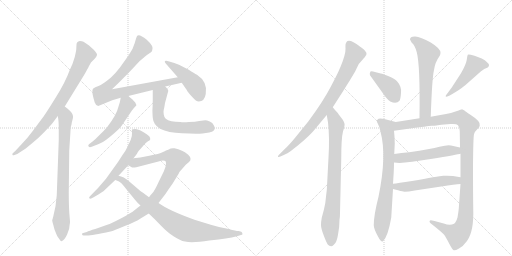
t = 0.00 s
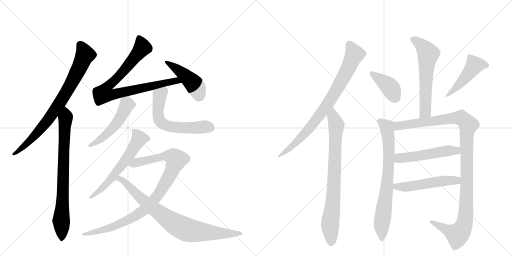
t = 2.91 s
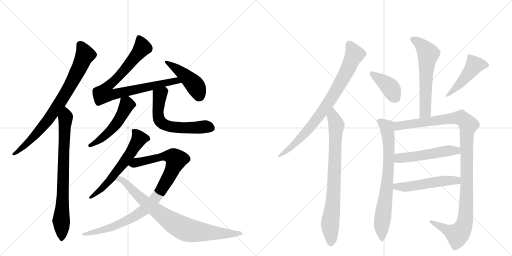
t = 5.82 s
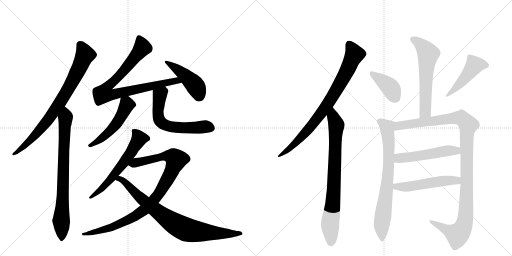
t = 8.73 s
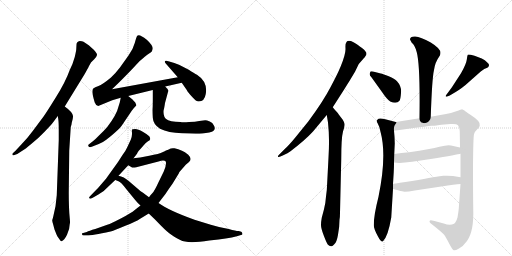
t = 11.63 s
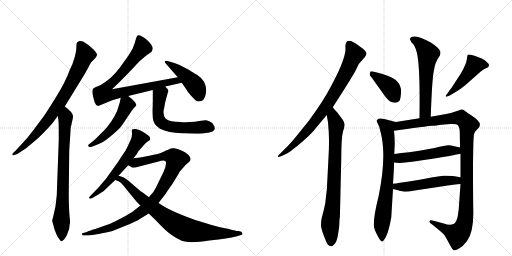
t = 14.54 s

The animated SVG that drew these frames (rendered in a browser with its animation timeline set to each time). Animation: 18 CSS @keyframes rules; one cycle of 14.54 s.

<svg version="1.1" viewBox="0 0 2048 1024" xmlns="http://www.w3.org/2000/svg">
  <g stroke="lightgray" stroke-dasharray="1,1" stroke-width="1" transform="scale(4, 4)">
    <line x1="0" y1="0" x2="256" y2="256"></line>
    <line x1="256" y1="0" x2="0" y2="256"></line>
    <line x1="128" y1="0" x2="128" y2="256"></line>
    <line x1="0" y1="128" x2="256" y2="128"></line>
    <line x1="256" y1="0" x2="512" y2="256"></line>
    <line x1="512" y1="0" x2="256" y2="256"></line>
    <line x1="384" y1="0" x2="384" y2="256"></line>
    <line x1="256" y1="128" x2="512" y2="128"></line>
  </g>
<g transform="scale(1, -1) translate(0, -850)">
   <style type="text/css">
    @keyframes keyframes0 {
      from {
       stroke: black;
       stroke-dashoffset: 798;
       stroke-width: 128;
       }
       72% {
       animation-timing-function: step-end;
       stroke: black;
       stroke-dashoffset: 0;
       stroke-width: 128;
       }
       to {
       stroke: black;
       stroke-width: 1024;
       }
       }
       #make-me-a-hanzi-animation-0 {
         animation: keyframes0 0.899414s both;
         animation-delay: 0.000000s;
         animation-timing-function: linear;
       }
    @keyframes keyframes1 {
      from {
       stroke: black;
       stroke-dashoffset: 775;
       stroke-width: 128;
       }
       72% {
       animation-timing-function: step-end;
       stroke: black;
       stroke-dashoffset: 0;
       stroke-width: 128;
       }
       to {
       stroke: black;
       stroke-width: 1024;
       }
       }
       #make-me-a-hanzi-animation-1 {
         animation: keyframes1 0.880697s both;
         animation-delay: 0.899414s;
         animation-timing-function: linear;
       }
    @keyframes keyframes2 {
      from {
       stroke: black;
       stroke-dashoffset: 850;
       stroke-width: 128;
       }
       73% {
       animation-timing-function: step-end;
       stroke: black;
       stroke-dashoffset: 0;
       stroke-width: 128;
       }
       to {
       stroke: black;
       stroke-width: 1024;
       }
       }
       #make-me-a-hanzi-animation-2 {
         animation: keyframes2 0.941732s both;
         animation-delay: 1.780111s;
         animation-timing-function: linear;
       }
    @keyframes keyframes3 {
      from {
       stroke: black;
       stroke-dashoffset: 451;
       stroke-width: 128;
       }
       59% {
       animation-timing-function: step-end;
       stroke: black;
       stroke-dashoffset: 0;
       stroke-width: 128;
       }
       to {
       stroke: black;
       stroke-width: 1024;
       }
       }
       #make-me-a-hanzi-animation-3 {
         animation: keyframes3 0.617025s both;
         animation-delay: 2.721842s;
         animation-timing-function: linear;
       }
    @keyframes keyframes4 {
      from {
       stroke: black;
       stroke-dashoffset: 506;
       stroke-width: 128;
       }
       62% {
       animation-timing-function: step-end;
       stroke: black;
       stroke-dashoffset: 0;
       stroke-width: 128;
       }
       to {
       stroke: black;
       stroke-width: 1024;
       }
       }
       #make-me-a-hanzi-animation-4 {
         animation: keyframes4 0.661784s both;
         animation-delay: 3.338867s;
         animation-timing-function: linear;
       }
    @keyframes keyframes5 {
      from {
       stroke: black;
       stroke-dashoffset: 602;
       stroke-width: 128;
       }
       66% {
       animation-timing-function: step-end;
       stroke: black;
       stroke-dashoffset: 0;
       stroke-width: 128;
       }
       to {
       stroke: black;
       stroke-width: 1024;
       }
       }
       #make-me-a-hanzi-animation-5 {
         animation: keyframes5 0.739909s both;
         animation-delay: 4.000651s;
         animation-timing-function: linear;
       }
    @keyframes keyframes6 {
      from {
       stroke: black;
       stroke-dashoffset: 601;
       stroke-width: 128;
       }
       66% {
       animation-timing-function: step-end;
       stroke: black;
       stroke-dashoffset: 0;
       stroke-width: 128;
       }
       to {
       stroke: black;
       stroke-width: 1024;
       }
       }
       #make-me-a-hanzi-animation-6 {
         animation: keyframes6 0.739095s both;
         animation-delay: 4.740560s;
         animation-timing-function: linear;
       }
    @keyframes keyframes7 {
      from {
       stroke: black;
       stroke-dashoffset: 954;
       stroke-width: 128;
       }
       76% {
       animation-timing-function: step-end;
       stroke: black;
       stroke-dashoffset: 0;
       stroke-width: 128;
       }
       to {
       stroke: black;
       stroke-width: 1024;
       }
       }
       #make-me-a-hanzi-animation-7 {
         animation: keyframes7 1.026367s both;
         animation-delay: 5.479655s;
         animation-timing-function: linear;
       }
    @keyframes keyframes8 {
      from {
       stroke: black;
       stroke-dashoffset: 821;
       stroke-width: 128;
       }
       73% {
       animation-timing-function: step-end;
       stroke: black;
       stroke-dashoffset: 0;
       stroke-width: 128;
       }
       to {
       stroke: black;
       stroke-width: 1024;
       }
       }
       #make-me-a-hanzi-animation-8 {
         animation: keyframes8 0.918132s both;
         animation-delay: 6.506022s;
         animation-timing-function: linear;
       }
    @keyframes keyframes9 {
      from {
       stroke: black;
       stroke-dashoffset: 811;
       stroke-width: 128;
       }
       73% {
       animation-timing-function: step-end;
       stroke: black;
       stroke-dashoffset: 0;
       stroke-width: 128;
       }
       to {
       stroke: black;
       stroke-width: 1024;
       }
       }
       #make-me-a-hanzi-animation-9 {
         animation: keyframes9 0.909993s both;
         animation-delay: 7.424154s;
         animation-timing-function: linear;
       }
    @keyframes keyframes10 {
      from {
       stroke: black;
       stroke-dashoffset: 792;
       stroke-width: 128;
       }
       72% {
       animation-timing-function: step-end;
       stroke: black;
       stroke-dashoffset: 0;
       stroke-width: 128;
       }
       to {
       stroke: black;
       stroke-width: 1024;
       }
       }
       #make-me-a-hanzi-animation-10 {
         animation: keyframes10 0.894531s both;
         animation-delay: 8.334147s;
         animation-timing-function: linear;
       }
    @keyframes keyframes11 {
      from {
       stroke: black;
       stroke-dashoffset: 594;
       stroke-width: 128;
       }
       66% {
       animation-timing-function: step-end;
       stroke: black;
       stroke-dashoffset: 0;
       stroke-width: 128;
       }
       to {
       stroke: black;
       stroke-width: 1024;
       }
       }
       #make-me-a-hanzi-animation-11 {
         animation: keyframes11 0.733398s both;
         animation-delay: 9.228678s;
         animation-timing-function: linear;
       }
    @keyframes keyframes12 {
      from {
       stroke: black;
       stroke-dashoffset: 397;
       stroke-width: 128;
       }
       56% {
       animation-timing-function: step-end;
       stroke: black;
       stroke-dashoffset: 0;
       stroke-width: 128;
       }
       to {
       stroke: black;
       stroke-width: 1024;
       }
       }
       #make-me-a-hanzi-animation-12 {
         animation: keyframes12 0.573079s both;
         animation-delay: 9.962077s;
         animation-timing-function: linear;
       }
    @keyframes keyframes13 {
      from {
       stroke: black;
       stroke-dashoffset: 469;
       stroke-width: 128;
       }
       60% {
       animation-timing-function: step-end;
       stroke: black;
       stroke-dashoffset: 0;
       stroke-width: 128;
       }
       to {
       stroke: black;
       stroke-width: 1024;
       }
       }
       #make-me-a-hanzi-animation-13 {
         animation: keyframes13 0.631673s both;
         animation-delay: 10.535156s;
         animation-timing-function: linear;
       }
    @keyframes keyframes14 {
      from {
       stroke: black;
       stroke-dashoffset: 745;
       stroke-width: 128;
       }
       71% {
       animation-timing-function: step-end;
       stroke: black;
       stroke-dashoffset: 0;
       stroke-width: 128;
       }
       to {
       stroke: black;
       stroke-width: 1024;
       }
       }
       #make-me-a-hanzi-animation-14 {
         animation: keyframes14 0.856283s both;
         animation-delay: 11.166829s;
         animation-timing-function: linear;
       }
    @keyframes keyframes15 {
      from {
       stroke: black;
       stroke-dashoffset: 1131;
       stroke-width: 128;
       }
       79% {
       animation-timing-function: step-end;
       stroke: black;
       stroke-dashoffset: 0;
       stroke-width: 128;
       }
       to {
       stroke: black;
       stroke-width: 1024;
       }
       }
       #make-me-a-hanzi-animation-15 {
         animation: keyframes15 1.170410s both;
         animation-delay: 12.023112s;
         animation-timing-function: linear;
       }
    @keyframes keyframes16 {
      from {
       stroke: black;
       stroke-dashoffset: 520;
       stroke-width: 128;
       }
       63% {
       animation-timing-function: step-end;
       stroke: black;
       stroke-dashoffset: 0;
       stroke-width: 128;
       }
       to {
       stroke: black;
       stroke-width: 1024;
       }
       }
       #make-me-a-hanzi-animation-16 {
         animation: keyframes16 0.673177s both;
         animation-delay: 13.193522s;
         animation-timing-function: linear;
       }
    @keyframes keyframes17 {
      from {
       stroke: black;
       stroke-dashoffset: 522;
       stroke-width: 128;
       }
       63% {
       animation-timing-function: step-end;
       stroke: black;
       stroke-dashoffset: 0;
       stroke-width: 128;
       }
       to {
       stroke: black;
       stroke-width: 1024;
       }
       }
       #make-me-a-hanzi-animation-17 {
         animation: keyframes17 0.674805s both;
         animation-delay: 13.866699s;
         animation-timing-function: linear;
       }
</style>
<path d="M 306 672 L 305 653 Q 305 648 299 622 Q 292 596 279 570 Q 261 520 223 460 Q 185 399 175 385 L 131 326 Q 108 295 87 274 L 61 246 L 50 236 Q 49 233 50 230 Q 52 228 55 229 L 69 234 L 100 254 Q 103 255 154 299 Q 179 323 200 346 Q 205 350 231 386 L 259 424 L 337 551 Q 352 577 356 586 L 364 600 Q 364 601 376 612 Q 387 623 388 630 Q 389 636 375 651 L 355 669 L 334 683 Q 329 686 319 686 Q 306 683 306 672 Z" fill="lightgray"></path> 
<path d="M 231 386 L 233 374 Q 235 360 235 332 L 235 290 L 227 69 L 222 25 L 213 -16 Q 210 -28 209 -30 Q 208 -33 213 -49 L 218 -68 L 226 -88 Q 227 -93 237 -106 Q 244 -117 246 -115 Q 257 -112 268 -89 Q 279 -66 279 -46 Q 281 -42 279 -23 Q 275 15 275 79 L 277 248 L 283 342 Q 287 353 287 359 Q 293 380 292 386 Q 290 402 259 424 C 235 442 226 416 231 386 Z" fill="lightgray"></path> 
<path d="M 661 504 L 727 519 C 756 526 741 546 711 541 L 448 493 L 477 521 Q 524 568 542 588 Q 559 608 571 616 Q 578 623 589 631 L 604 641 Q 609 644 609 650 Q 616 665 587 691 Q 557 716 549 707 Q 546 704 539 678 Q 532 652 514 628 L 479 579 Q 463 558 444 540 Q 409 511 394 506 Q 379 501 373 496 Q 367 490 371 470 Q 375 452 379 440 Q 383 428 393 426 L 449 449 L 483 459 L 513 466 L 611 490 L 661 504 Z" fill="lightgray"></path> 
<path d="M 727 519 L 747 490 Q 750 482 770 461 Q 784 444 795 444 Q 818 444 823 474 Q 832 522 788 551 Q 777 557 755 571 L 716 591 Q 698 598 677 604 L 665 607 Q 661 608 659 604 Q 659 600 663 596 L 711 541 L 727 519 Z" fill="lightgray"></path> 
<path d="M 483 459 L 479 440 L 474 424 Q 467 392 429 342 Q 417 328 396 308 Q 381 292 369 283 L 356 273 Q 351 270 354 265 Q 357 259 367 263 L 395 274 Q 414 282 425 291 Q 436 299 459 319 Q 482 339 490 352 L 527 407 Q 532 415 545 428 Q 546 430 541 440 Q 537 445 530 452 L 513 466 C 490 485 489 486 483 459 Z" fill="lightgray"></path> 
<path d="M 810 316 L 837 320 Q 850 323 853 326 Q 864 335 855 349 Q 851 359 839 364 Q 827 369 821 369 L 797 366 Q 782 362 756 362 Q 731 360 722 362 Q 679 362 663 375 Q 657 379 655 392 Q 653 405 655 411 Q 657 417 660 438 L 673 486 Q 674 491 661 504 C 641 526 611 520 611 490 L 611 460 Q 611 427 610 417 Q 609 406 611 379 Q 613 352 640 335 Q 673 319 728 317 Q 782 314 810 316 Z" fill="lightgray"></path> 
<path d="M 534 217 L 548 235 Q 551 244 567 260 L 579 274 Q 583 279 592 285 Q 607 290 597 305 Q 590 312 571 323 Q 552 334 541 334 Q 529 334 528 332 Q 527 329 528 318 Q 529 306 523 291 L 509 261 Q 502 245 490 230 L 472 202 L 424 135 L 393 99 L 359 64 Q 355 60 357 57 Q 361 54 367 57 L 378 63 Q 412 82 421 92 L 461 130 L 474 147 L 513 189 L 534 217 Z" fill="lightgray"></path> 
<path d="M 634 38 L 661 73 Q 674 93 690 115 L 715 156 Q 717 162 722 167 L 743 191 L 756 202 Q 770 214 753 231 Q 739 243 728 247 Q 713 255 698 257 Q 683 258 680 255 Q 677 252 675 252 L 672 251 Q 671 250 669 250 Q 667 250 652 242 Q 637 234 597 227 L 561 220 L 534 217 C 504 214 486 202 513 189 L 525 182 Q 529 178 545 181 L 634 204 Q 656 212 663 204 Q 667 192 655 164 L 634 121 Q 618 86 610 78 Q 602 70 596 61 L 562 28 L 539 10 Q 525 -2 485 -23 Q 445 -44 429 -49 L 381 -66 Q 356 -73 347 -78 L 333 -82 Q 326 -83 328 -87 Q 329 -92 335 -92 L 348 -92 Q 367 -92 442 -76 Q 454 -73 499 -54 Q 544 -36 559 -26 L 595 -4 L 634 38 Z" fill="lightgray"></path> 
<path d="M 837 -112 L 874 -108 Q 935 -101 964 -90 Q 973 -90 968 -80 L 965 -77 L 955 -74 Q 951 -76 915 -66 Q 875 -59 843 -49 L 778 -29 Q 673 9 634 38 L 596 61 L 572 79 Q 562 84 551 95 L 516 125 Q 495 144 474 147 C 445 155 433 141 461 130 L 474 125 Q 482 124 508 90 L 535 57 Q 552 36 562 28 L 595 -4 L 621 -29 Q 662 -72 677 -83 Q 692 -95 721 -110 Q 749 -126 837 -112 Z" fill="lightgray"></path> 
<path d="M 1331 421 L 1374 488 Q 1400 529 1420 563 L 1435 594 L 1456 618 Q 1459 620 1462 626 Q 1466 629 1466 635 Q 1466 640 1462 644 Q 1458 652 1448 658 Q 1438 664 1433 669 Q 1428 674 1414 681 Q 1389 694 1384 678 Q 1381 675 1382 655 Q 1383 634 1363 585 L 1359 576 Q 1353 560 1323 503 Q 1293 445 1233 364 L 1182 301 Q 1154 267 1141 256 L 1115 230 Q 1111 226 1112 223 Q 1114 219 1133 229 Q 1152 238 1162 245 Q 1222 291 1252 324 L 1307 390 L 1331 421 Z" fill="lightgray"></path> 
<path d="M 1360 -1 L 1365 214 Q 1365 298 1372 324 Q 1380 349 1378 355 Q 1377 361 1371 371 L 1355 392 Q 1351 399 1340 410 L 1331 421 C 1312 444 1302 420 1307 390 L 1312 360 Q 1319 299 1314 220 L 1309 124 Q 1308 89 1304 64 Q 1302 34 1296 13 L 1287 -21 Q 1284 -37 1284 -50 Q 1284 -64 1295 -92 Q 1306 -121 1311 -128 Q 1317 -135 1324 -135 Q 1329 -137 1338 -126 Q 1347 -118 1352 -89 Q 1358 -60 1358 -29 Q 1360 -19 1360 -1 Z" fill="lightgray"></path> 
<path d="M 1723 383 Q 1728 535 1736 570 Q 1740 601 1759 627 Q 1762 634 1762 639 Q 1762 656 1723 680 Q 1682 703 1661 704 Q 1640 705 1640 692 L 1647 679 Q 1660 669 1667 641 Q 1681 590 1678 377 C 1678 347 1722 353 1723 383 Z" fill="lightgray"></path> 
<path d="M 1485 542 L 1528 482 Q 1549 451 1561 444 Q 1586 433 1598 447 Q 1602 452 1604 478 Q 1607 504 1588 525 Q 1579 535 1555 545 Q 1532 554 1523 556 L 1492 564 Q 1485 566 1482 564 Q 1480 561 1479 555 Q 1478 549 1485 542 Z" fill="lightgray"></path> 
<path d="M 1789 464 L 1799 468 L 1821 481 Q 1852 501 1862 510 L 1923 564 L 1937 574 L 1949 579 Q 1954 581 1956 588 Q 1958 594 1948 601 Q 1941 610 1927 616 L 1898 627 Q 1873 634 1871 631 Q 1869 627 1867 611 Q 1865 594 1844 557 L 1807 500 L 1784 469 Q 1782 465 1783 464 Q 1784 463 1789 464 Z" fill="lightgray"></path> 
<path d="M 1572 115 L 1575 163 Q 1576 181 1576 200 L 1577 234 L 1579 276 Q 1579 299 1576 327 C 1573 357 1594 359 1583 362 L 1541 373 Q 1522 378 1514 375 L 1512 373 Q 1503 369 1511 356 Q 1519 342 1522 323 Q 1548 228 1514 63 Q 1495 -11 1495 -51 Q 1495 -65 1512 -96 Q 1525 -121 1532 -115 Q 1552 -96 1565 -20 L 1572 94 L 1572 115 Z" fill="lightgray"></path> 
<path d="M 1842 235 L 1842 141 L 1842 114 L 1835 15 Q 1834 5 1830 -20 Q 1824 -40 1816 -45 Q 1800 -53 1775 -44 L 1738 -34 Q 1721 -29 1720 -32 Q 1714 -37 1726 -46 Q 1772 -82 1778 -91 Q 1785 -101 1797 -125 Q 1810 -149 1815 -151 Q 1820 -153 1836 -144 Q 1853 -135 1868 -114 Q 1896 -75 1893 14 Q 1892 71 1892 186 Q 1893 301 1896 313 Q 1899 324 1909 333 Q 1919 342 1919 348 Q 1924 364 1883 390 Q 1858 407 1858 408 L 1848 413 Q 1846 413 1825 405 Q 1803 397 1784 394 L 1723 383 L 1678 377 L 1583 362 C 1553 357 1546 323 1576 327 L 1634 335 Q 1714 346 1726 347 Q 1739 347 1745 348 L 1765 351 L 1802 354 Q 1826 356 1832 349 Q 1838 341 1839 325 L 1840 260 L 1842 235 Z" fill="lightgray"></path> 
<path d="M 1576 200 L 1598 198 Q 1636 201 1723 214 Q 1833 232 1842 235 C 1871 242 1869 253 1840 260 L 1804 268 Q 1792 272 1758 263 Q 1724 254 1637 241 Q 1605 238 1577 234 C 1547 230 1546 203 1576 200 Z" fill="lightgray"></path> 
<path d="M 1842 141 L 1812 146 Q 1794 148 1773 147 Q 1753 145 1648 126 Q 1590 117 1572 115 C 1542 111 1543 101 1572 94 L 1596 88 Q 1597 87 1618 83 Q 1633 83 1659 88 L 1765 104 Q 1821 114 1842 114 C 1872 115 1872 136 1842 141 Z" fill="lightgray"></path> 
      <clipPath id="make-me-a-hanzi-clip-0">
      <path d="M 306 672 L 305 653 Q 305 648 299 622 Q 292 596 279 570 Q 261 520 223 460 Q 185 399 175 385 L 131 326 Q 108 295 87 274 L 61 246 L 50 236 Q 49 233 50 230 Q 52 228 55 229 L 69 234 L 100 254 Q 103 255 154 299 Q 179 323 200 346 Q 205 350 231 386 L 259 424 L 337 551 Q 352 577 356 586 L 364 600 Q 364 601 376 612 Q 387 623 388 630 Q 389 636 375 651 L 355 669 L 334 683 Q 329 686 319 686 Q 306 683 306 672 Z" fill="lightgray"></path>
      </clipPath>
      <path clip-path="url(#make-me-a-hanzi-clip-0)" d="M 320 672 L 340 631 L 295 533 L 242 443 L 196 375 L 136 302 L 53 233 " fill="none" id="make-me-a-hanzi-animation-0" stroke-dasharray="670 1340" stroke-linecap="round"></path>

      <clipPath id="make-me-a-hanzi-clip-1">
      <path d="M 231 386 L 233 374 Q 235 360 235 332 L 235 290 L 227 69 L 222 25 L 213 -16 Q 210 -28 209 -30 Q 208 -33 213 -49 L 218 -68 L 226 -88 Q 227 -93 237 -106 Q 244 -117 246 -115 Q 257 -112 268 -89 Q 279 -66 279 -46 Q 281 -42 279 -23 Q 275 15 275 79 L 277 248 L 283 342 Q 287 353 287 359 Q 293 380 292 386 Q 290 402 259 424 C 235 442 226 416 231 386 Z" fill="lightgray"></path>
      </clipPath>
      <path clip-path="url(#make-me-a-hanzi-clip-1)" d="M 261 413 L 246 -106 " fill="none" id="make-me-a-hanzi-animation-1" stroke-dasharray="647 1294" stroke-linecap="round"></path>

      <clipPath id="make-me-a-hanzi-clip-2">
      <path d="M 661 504 L 727 519 C 756 526 741 546 711 541 L 448 493 L 477 521 Q 524 568 542 588 Q 559 608 571 616 Q 578 623 589 631 L 604 641 Q 609 644 609 650 Q 616 665 587 691 Q 557 716 549 707 Q 546 704 539 678 Q 532 652 514 628 L 479 579 Q 463 558 444 540 Q 409 511 394 506 Q 379 501 373 496 Q 367 490 371 470 Q 375 452 379 440 Q 383 428 393 426 L 449 449 L 483 459 L 513 466 L 611 490 L 661 504 Z" fill="lightgray"></path>
      </clipPath>
      <path clip-path="url(#make-me-a-hanzi-clip-2)" d="M 556 699 L 569 661 L 565 652 L 486 555 L 432 507 L 415 475 L 449 471 L 690 525 L 719 522 " fill="none" id="make-me-a-hanzi-animation-2" stroke-dasharray="722 1444" stroke-linecap="round"></path>

      <clipPath id="make-me-a-hanzi-clip-3">
      <path d="M 727 519 L 747 490 Q 750 482 770 461 Q 784 444 795 444 Q 818 444 823 474 Q 832 522 788 551 Q 777 557 755 571 L 716 591 Q 698 598 677 604 L 665 607 Q 661 608 659 604 Q 659 600 663 596 L 711 541 L 727 519 Z" fill="lightgray"></path>
      </clipPath>
      <path clip-path="url(#make-me-a-hanzi-clip-3)" d="M 664 602 L 725 561 L 774 516 L 786 499 L 796 466 " fill="none" id="make-me-a-hanzi-animation-3" stroke-dasharray="323 646" stroke-linecap="round"></path>

      <clipPath id="make-me-a-hanzi-clip-4">
      <path d="M 483 459 L 479 440 L 474 424 Q 467 392 429 342 Q 417 328 396 308 Q 381 292 369 283 L 356 273 Q 351 270 354 265 Q 357 259 367 263 L 395 274 Q 414 282 425 291 Q 436 299 459 319 Q 482 339 490 352 L 527 407 Q 532 415 545 428 Q 546 430 541 440 Q 537 445 530 452 L 513 466 C 490 485 489 486 483 459 Z" fill="lightgray"></path>
      </clipPath>
      <path clip-path="url(#make-me-a-hanzi-clip-4)" d="M 493 452 L 508 431 L 469 360 L 419 307 L 361 267 " fill="none" id="make-me-a-hanzi-animation-4" stroke-dasharray="378 756" stroke-linecap="round"></path>

      <clipPath id="make-me-a-hanzi-clip-5">
      <path d="M 810 316 L 837 320 Q 850 323 853 326 Q 864 335 855 349 Q 851 359 839 364 Q 827 369 821 369 L 797 366 Q 782 362 756 362 Q 731 360 722 362 Q 679 362 663 375 Q 657 379 655 392 Q 653 405 655 411 Q 657 417 660 438 L 673 486 Q 674 491 661 504 C 641 526 611 520 611 490 L 611 460 Q 611 427 610 417 Q 609 406 611 379 Q 613 352 640 335 Q 673 319 728 317 Q 782 314 810 316 Z" fill="lightgray"></path>
      </clipPath>
      <path clip-path="url(#make-me-a-hanzi-clip-5)" d="M 658 492 L 639 468 L 631 402 L 637 370 L 648 357 L 704 340 L 827 343 L 844 338 " fill="none" id="make-me-a-hanzi-animation-5" stroke-dasharray="474 948" stroke-linecap="round"></path>

      <clipPath id="make-me-a-hanzi-clip-6">
      <path d="M 534 217 L 548 235 Q 551 244 567 260 L 579 274 Q 583 279 592 285 Q 607 290 597 305 Q 590 312 571 323 Q 552 334 541 334 Q 529 334 528 332 Q 527 329 528 318 Q 529 306 523 291 L 509 261 Q 502 245 490 230 L 472 202 L 424 135 L 393 99 L 359 64 Q 355 60 357 57 Q 361 54 367 57 L 378 63 Q 412 82 421 92 L 461 130 L 474 147 L 513 189 L 534 217 Z" fill="lightgray"></path>
      </clipPath>
      <path clip-path="url(#make-me-a-hanzi-clip-6)" d="M 536 325 L 557 296 L 527 244 L 446 136 L 404 92 L 362 59 " fill="none" id="make-me-a-hanzi-animation-6" stroke-dasharray="473 946" stroke-linecap="round"></path>

      <clipPath id="make-me-a-hanzi-clip-7">
      <path d="M 634 38 L 661 73 Q 674 93 690 115 L 715 156 Q 717 162 722 167 L 743 191 L 756 202 Q 770 214 753 231 Q 739 243 728 247 Q 713 255 698 257 Q 683 258 680 255 Q 677 252 675 252 L 672 251 Q 671 250 669 250 Q 667 250 652 242 Q 637 234 597 227 L 561 220 L 534 217 C 504 214 486 202 513 189 L 525 182 Q 529 178 545 181 L 634 204 Q 656 212 663 204 Q 667 192 655 164 L 634 121 Q 618 86 610 78 Q 602 70 596 61 L 562 28 L 539 10 Q 525 -2 485 -23 Q 445 -44 429 -49 L 381 -66 Q 356 -73 347 -78 L 333 -82 Q 326 -83 328 -87 Q 329 -92 335 -92 L 348 -92 Q 367 -92 442 -76 Q 454 -73 499 -54 Q 544 -36 559 -26 L 595 -4 L 634 38 Z" fill="lightgray"></path>
      </clipPath>
      <path clip-path="url(#make-me-a-hanzi-clip-7)" d="M 522 190 L 654 225 L 694 222 L 705 211 L 682 155 L 639 80 L 578 11 L 516 -28 L 428 -67 L 333 -87 " fill="none" id="make-me-a-hanzi-animation-7" stroke-dasharray="826 1652" stroke-linecap="round"></path>

      <clipPath id="make-me-a-hanzi-clip-8">
      <path d="M 837 -112 L 874 -108 Q 935 -101 964 -90 Q 973 -90 968 -80 L 965 -77 L 955 -74 Q 951 -76 915 -66 Q 875 -59 843 -49 L 778 -29 Q 673 9 634 38 L 596 61 L 572 79 Q 562 84 551 95 L 516 125 Q 495 144 474 147 C 445 155 433 141 461 130 L 474 125 Q 482 124 508 90 L 535 57 Q 552 36 562 28 L 595 -4 L 621 -29 Q 662 -72 677 -83 Q 692 -95 721 -110 Q 749 -126 837 -112 Z" fill="lightgray"></path>
      </clipPath>
      <path clip-path="url(#make-me-a-hanzi-clip-8)" d="M 469 131 L 482 134 L 491 128 L 596 30 L 669 -26 L 737 -65 L 822 -80 L 962 -83 " fill="none" id="make-me-a-hanzi-animation-8" stroke-dasharray="693 1386" stroke-linecap="round"></path>

      <clipPath id="make-me-a-hanzi-clip-9">
      <path d="M 1331 421 L 1374 488 Q 1400 529 1420 563 L 1435 594 L 1456 618 Q 1459 620 1462 626 Q 1466 629 1466 635 Q 1466 640 1462 644 Q 1458 652 1448 658 Q 1438 664 1433 669 Q 1428 674 1414 681 Q 1389 694 1384 678 Q 1381 675 1382 655 Q 1383 634 1363 585 L 1359 576 Q 1353 560 1323 503 Q 1293 445 1233 364 L 1182 301 Q 1154 267 1141 256 L 1115 230 Q 1111 226 1112 223 Q 1114 219 1133 229 Q 1152 238 1162 245 Q 1222 291 1252 324 L 1307 390 L 1331 421 Z" fill="lightgray"></path>
      </clipPath>
      <path clip-path="url(#make-me-a-hanzi-clip-9)" d="M 1400 670 L 1418 632 L 1385 560 L 1324 454 L 1218 315 L 1162 259 L 1115 226 " fill="none" id="make-me-a-hanzi-animation-9" stroke-dasharray="683 1366" stroke-linecap="round"></path>

      <clipPath id="make-me-a-hanzi-clip-10">
      <path d="M 1360 -1 L 1365 214 Q 1365 298 1372 324 Q 1380 349 1378 355 Q 1377 361 1371 371 L 1355 392 Q 1351 399 1340 410 L 1331 421 C 1312 444 1302 420 1307 390 L 1312 360 Q 1319 299 1314 220 L 1309 124 Q 1308 89 1304 64 Q 1302 34 1296 13 L 1287 -21 Q 1284 -37 1284 -50 Q 1284 -64 1295 -92 Q 1306 -121 1311 -128 Q 1317 -135 1324 -135 Q 1329 -137 1338 -126 Q 1347 -118 1352 -89 Q 1358 -60 1358 -29 Q 1360 -19 1360 -1 Z" fill="lightgray"></path>
      </clipPath>
      <path clip-path="url(#make-me-a-hanzi-clip-10)" d="M 1332 412 L 1333 382 L 1346 350 L 1335 97 L 1321 -45 L 1324 -120 " fill="none" id="make-me-a-hanzi-animation-10" stroke-dasharray="664 1328" stroke-linecap="round"></path>

      <clipPath id="make-me-a-hanzi-clip-11">
      <path d="M 1723 383 Q 1728 535 1736 570 Q 1740 601 1759 627 Q 1762 634 1762 639 Q 1762 656 1723 680 Q 1682 703 1661 704 Q 1640 705 1640 692 L 1647 679 Q 1660 669 1667 641 Q 1681 590 1678 377 C 1678 347 1722 353 1723 383 Z" fill="lightgray"></path>
      </clipPath>
      <path clip-path="url(#make-me-a-hanzi-clip-11)" d="M 1653 691 L 1689 667 L 1713 635 L 1704 551 L 1701 403 L 1684 389 " fill="none" id="make-me-a-hanzi-animation-11" stroke-dasharray="466 932" stroke-linecap="round"></path>

      <clipPath id="make-me-a-hanzi-clip-12">
      <path d="M 1485 542 L 1528 482 Q 1549 451 1561 444 Q 1586 433 1598 447 Q 1602 452 1604 478 Q 1607 504 1588 525 Q 1579 535 1555 545 Q 1532 554 1523 556 L 1492 564 Q 1485 566 1482 564 Q 1480 561 1479 555 Q 1478 549 1485 542 Z" fill="lightgray"></path>
      </clipPath>
      <path clip-path="url(#make-me-a-hanzi-clip-12)" d="M 1487 557 L 1560 501 L 1584 458 " fill="none" id="make-me-a-hanzi-animation-12" stroke-dasharray="269 538" stroke-linecap="round"></path>

      <clipPath id="make-me-a-hanzi-clip-13">
      <path d="M 1789 464 L 1799 468 L 1821 481 Q 1852 501 1862 510 L 1923 564 L 1937 574 L 1949 579 Q 1954 581 1956 588 Q 1958 594 1948 601 Q 1941 610 1927 616 L 1898 627 Q 1873 634 1871 631 Q 1869 627 1867 611 Q 1865 594 1844 557 L 1807 500 L 1784 469 Q 1782 465 1783 464 Q 1784 463 1789 464 Z" fill="lightgray"></path>
      </clipPath>
      <path clip-path="url(#make-me-a-hanzi-clip-13)" d="M 1944 590 L 1898 589 L 1846 523 L 1786 466 " fill="none" id="make-me-a-hanzi-animation-13" stroke-dasharray="341 682" stroke-linecap="round"></path>

      <clipPath id="make-me-a-hanzi-clip-14">
      <path d="M 1572 115 L 1575 163 Q 1576 181 1576 200 L 1577 234 L 1579 276 Q 1579 299 1576 327 C 1573 357 1594 359 1583 362 L 1541 373 Q 1522 378 1514 375 L 1512 373 Q 1503 369 1511 356 Q 1519 342 1522 323 Q 1548 228 1514 63 Q 1495 -11 1495 -51 Q 1495 -65 1512 -96 Q 1525 -121 1532 -115 Q 1552 -96 1565 -20 L 1572 94 L 1572 115 Z" fill="lightgray"></path>
      </clipPath>
      <path clip-path="url(#make-me-a-hanzi-clip-14)" d="M 1517 364 L 1549 339 L 1555 282 L 1547 99 L 1526 -51 L 1529 -107 " fill="none" id="make-me-a-hanzi-animation-14" stroke-dasharray="617 1234" stroke-linecap="round"></path>

      <clipPath id="make-me-a-hanzi-clip-15">
      <path d="M 1842 235 L 1842 141 L 1842 114 L 1835 15 Q 1834 5 1830 -20 Q 1824 -40 1816 -45 Q 1800 -53 1775 -44 L 1738 -34 Q 1721 -29 1720 -32 Q 1714 -37 1726 -46 Q 1772 -82 1778 -91 Q 1785 -101 1797 -125 Q 1810 -149 1815 -151 Q 1820 -153 1836 -144 Q 1853 -135 1868 -114 Q 1896 -75 1893 14 Q 1892 71 1892 186 Q 1893 301 1896 313 Q 1899 324 1909 333 Q 1919 342 1919 348 Q 1924 364 1883 390 Q 1858 407 1858 408 L 1848 413 Q 1846 413 1825 405 Q 1803 397 1784 394 L 1723 383 L 1678 377 L 1583 362 C 1553 357 1546 323 1576 327 L 1634 335 Q 1714 346 1726 347 Q 1739 347 1745 348 L 1765 351 L 1802 354 Q 1826 356 1832 349 Q 1838 341 1839 325 L 1840 260 L 1842 235 Z" fill="lightgray"></path>
      </clipPath>
      <path clip-path="url(#make-me-a-hanzi-clip-15)" d="M 1583 332 L 1606 349 L 1826 379 L 1843 379 L 1856 371 L 1873 350 L 1866 293 L 1864 4 L 1854 -56 L 1830 -89 L 1724 -39 " fill="none" id="make-me-a-hanzi-animation-15" stroke-dasharray="1003 2006" stroke-linecap="round"></path>

      <clipPath id="make-me-a-hanzi-clip-16">
      <path d="M 1576 200 L 1598 198 Q 1636 201 1723 214 Q 1833 232 1842 235 C 1871 242 1869 253 1840 260 L 1804 268 Q 1792 272 1758 263 Q 1724 254 1637 241 Q 1605 238 1577 234 C 1547 230 1546 203 1576 200 Z" fill="lightgray"></path>
      </clipPath>
      <path clip-path="url(#make-me-a-hanzi-clip-16)" d="M 1582 205 L 1601 218 L 1733 234 L 1788 248 L 1818 248 L 1838 241 " fill="none" id="make-me-a-hanzi-animation-16" stroke-dasharray="392 784" stroke-linecap="round"></path>

      <clipPath id="make-me-a-hanzi-clip-17">
      <path d="M 1842 141 L 1812 146 Q 1794 148 1773 147 Q 1753 145 1648 126 Q 1590 117 1572 115 C 1542 111 1543 101 1572 94 L 1596 88 Q 1597 87 1618 83 Q 1633 83 1659 88 L 1765 104 Q 1821 114 1842 114 C 1872 115 1872 136 1842 141 Z" fill="lightgray"></path>
      </clipPath>
      <path clip-path="url(#make-me-a-hanzi-clip-17)" d="M 1577 110 L 1585 104 L 1613 102 L 1780 128 L 1817 129 L 1837 121 " fill="none" id="make-me-a-hanzi-animation-17" stroke-dasharray="394 788" stroke-linecap="round"></path>

</g>
</svg>
